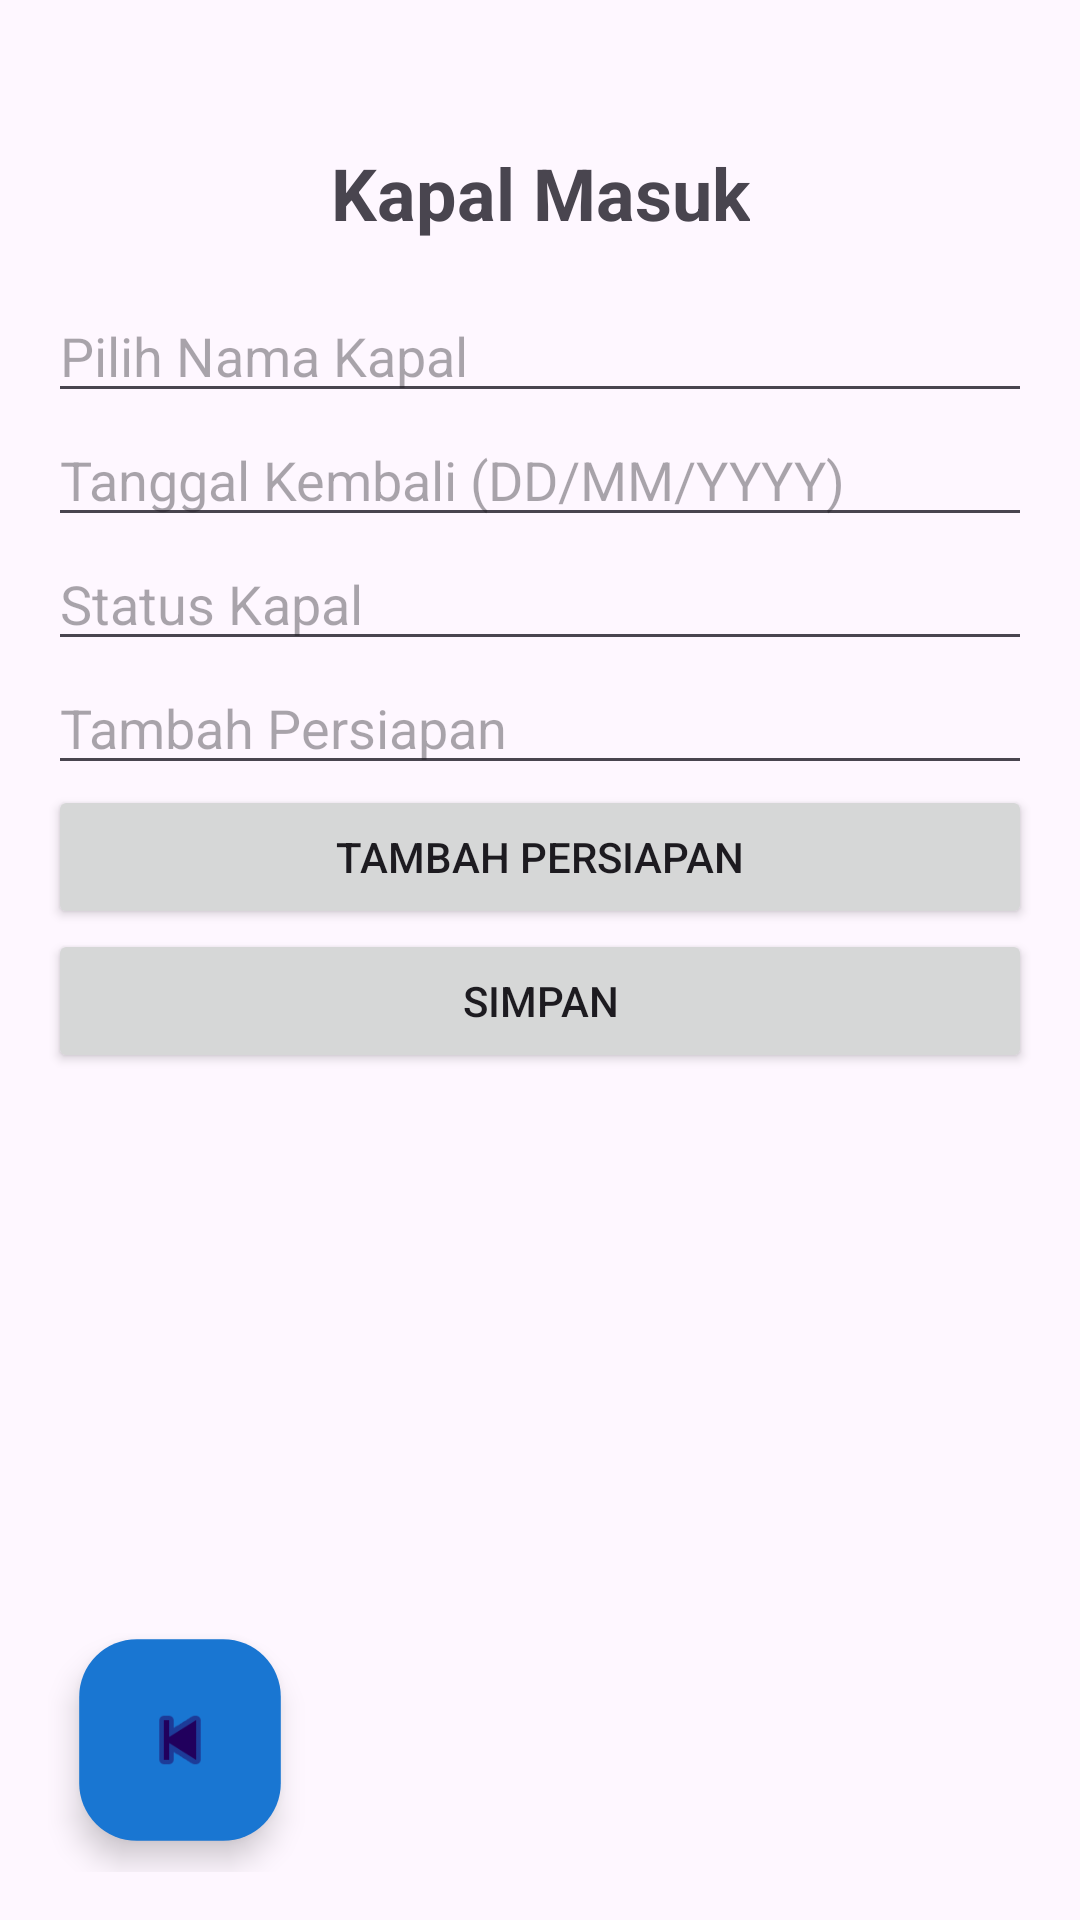

Android layout source for this screen:
<!-- AndroidManifest.xml: activity theme Theme.KapalList -->
<!-- res/layout/activity_input.xml -->
<androidx.constraintlayout.widget.ConstraintLayout xmlns:android="http://schemas.android.com/apk/res/android"
    xmlns:app="http://schemas.android.com/apk/res-auto"
    xmlns:tools="http://schemas.android.com/tools"
    android:layout_width="match_parent"
    android:layout_height="match_parent"
    android:padding="16dp">

    <TextView
        android:id="@+id/tv_title"
        android:layout_width="wrap_content"
        android:layout_height="wrap_content"
        android:text="Kapal Masuk"
        android:textSize="24sp"
        android:textStyle="bold"
        app:layout_constraintTop_toTopOf="parent"
        app:layout_constraintStart_toStartOf="parent"
        app:layout_constraintEnd_toEndOf="parent"
        android:layout_marginTop="32dp"
        android:layout_marginBottom="16dp" />

    <ScrollView
        android:layout_width="match_parent"
        android:layout_height="0dp"
        app:layout_constraintTop_toBottomOf="@id/tv_title"
        app:layout_constraintBottom_toTopOf="@id/btn_back"
        app:layout_constraintStart_toStartOf="parent"
        app:layout_constraintEnd_toEndOf="parent">

        <LinearLayout
            android:layout_width="match_parent"
            android:layout_height="wrap_content"
            android:orientation="vertical"
            android:layout_marginTop="16dp">

            <LinearLayout
                android:id="@+id/ll_kapal_buttons"
                android:layout_width="match_parent"
                android:layout_height="wrap_content"
                android:orientation="vertical" />

            <TextView
                android:id="@+id/tv_perkiraan_keberangkatan"
                android:layout_width="match_parent"
                android:layout_height="wrap_content"
                android:text=""
                android:textSize="14sp"
                android:textColor="@android:color/black"
                android:visibility="gone" />

            <EditText
                android:id="@+id/et_nama_kapal"
                android:layout_width="match_parent"
                android:layout_height="wrap_content"
                android:clickable="true"
                android:cursorVisible="false"
                android:focusable="false"
                android:hint="Pilih Nama Kapal"
                android:inputType="none" />

            <EditText
                android:id="@+id/et_tanggal_kembali"
                android:layout_width="match_parent"
                android:layout_height="wrap_content"
                android:focusable="false"
                android:hint="Tanggal Kembali (DD/MM/YYYY)" />

            <EditText
                android:id="@+id/et_status"
                android:layout_width="match_parent"
                android:layout_height="wrap_content"
                android:hint="Status Kapal" />

            <EditText
                android:id="@+id/et_persiapan"
                android:layout_width="match_parent"
                android:layout_height="wrap_content"
                android:hint="Tambah Persiapan" />

            <Button
                android:id="@+id/btn_tambah_persiapan"
                android:layout_width="match_parent"
                android:layout_height="wrap_content"
                android:text="Tambah Persiapan" />

            <LinearLayout
                android:id="@+id/ll_persiapan_list"
                android:layout_width="match_parent"
                android:layout_height="wrap_content"
                android:orientation="vertical" />

            <Button
                android:id="@+id/btn_simpan"
                android:layout_width="match_parent"
                android:layout_height="wrap_content"
                android:text="Simpan" />

        </LinearLayout>
    </ScrollView>

    <com.google.android.material.floatingactionbutton.FloatingActionButton
        android:id="@+id/btn_back"
        android:layout_width="wrap_content"
        android:layout_height="wrap_content"
        android:scaleX="1.2"
        android:scaleY="1.2"
        app:backgroundTint="@color/primary"
        app:layout_constraintBottom_toBottomOf="parent"
        app:layout_constraintStart_toStartOf="parent"
        android:layout_margin="16dp"
        android:contentDescription="Tombol kembali"
        app:srcCompat="@android:drawable/ic_media_previous" />

</androidx.constraintlayout.widget.ConstraintLayout>
<!-- resources referenced by this layout -->
<resources>
  <color name="primary">#1976D2</color>
  <style name="Theme.KapalList" parent="Theme.Material3.DayNight">  
          <item name="colorPrimary">@color/primary</item>
          <item name="colorPrimaryDark">@color/primary</item>
          <item name="colorAccent">@color/secondary</item>
          <item name="android:statusBarColor" tools:targetApi="l">@color/primary</item>
          <item name="android:windowContentTransitions">true</item>
      </style>
  <color name="secondary">#03DAC6</color>
</resources>
